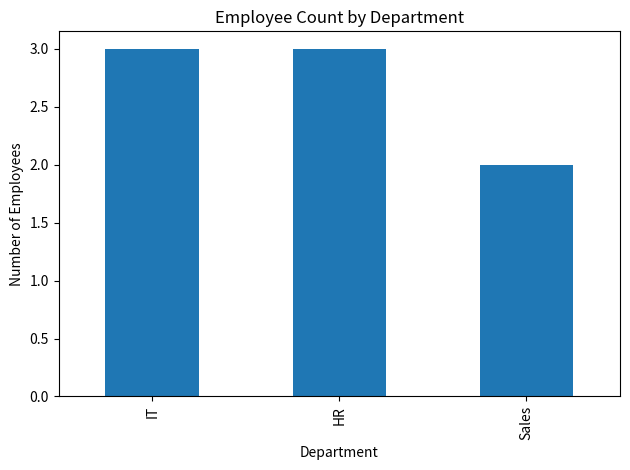
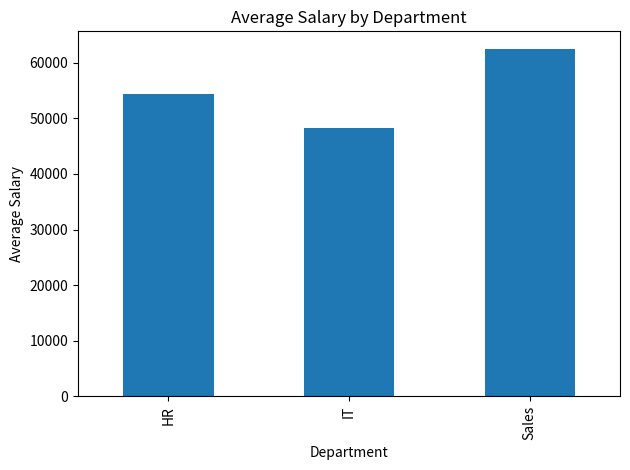

Source code (Python) for these figures, in order:
import pandas as pd
import matplotlib.pyplot as plt

data = {
    "Department": ["IT", "HR", "IT", "Sales", "HR", "IT", "Sales", "HR"],
    "Salary": [45000, 50000, 48000, 60000, 55000, 52000, 65000, 58000]
}

df = pd.DataFrame(data)

department_counts = df["Department"].value_counts()

print("Employee Count by Department:")
print(department_counts)

department_counts.plot(kind="bar")
plt.title("Employee Count by Department")
plt.xlabel("Department")
plt.ylabel("Number of Employees")
plt.tight_layout()
plt.show()

average_salary = df.groupby("Department")["Salary"].mean()

print("\nAverage Salary by Department:")
print(average_salary)

average_salary.plot(kind="bar")
plt.title("Average Salary by Department")
plt.xlabel("Department")
plt.ylabel("Average Salary")
plt.tight_layout()
plt.show()
